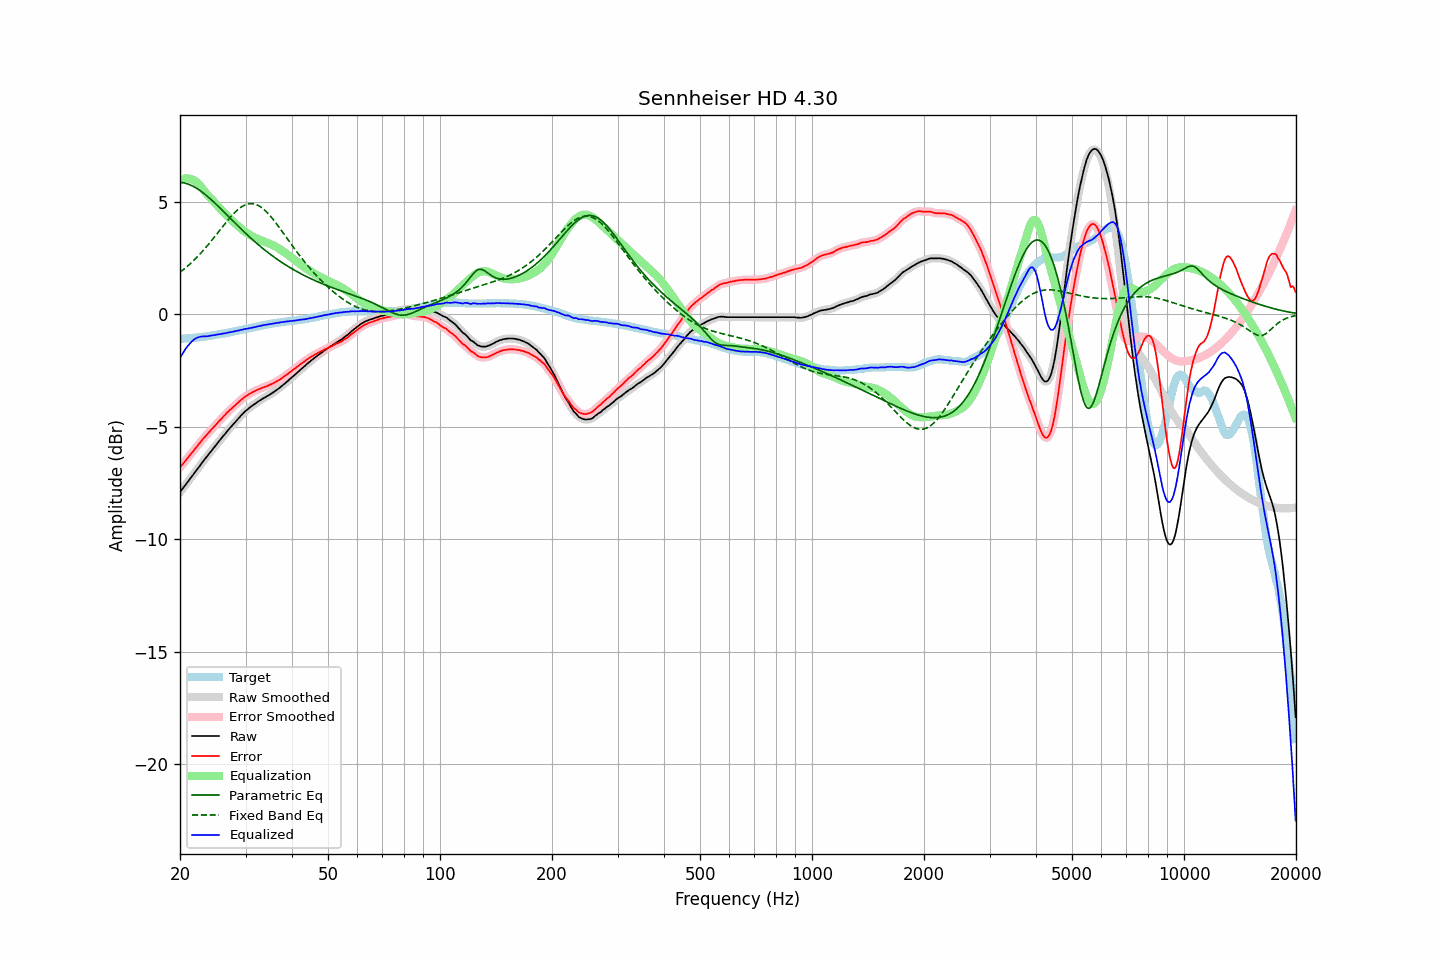

Data behind this chart, as committed beside it:
frequency, raw, error, smoothed, error_smoothed, equalization, parametric_eq, fixed_band_eq, equalized_raw, equalized_smoothed, target
20.00, -7.91, -6.81, -7.91, -6.81, 5.95, 5.87, 1.87, -1.95, -1.95, -1.09
20.20, -7.81, -6.71, -7.81, -6.72, 5.99, 5.86, 1.92, -1.82, -1.82, -1.09
20.40, -7.72, -6.63, -7.71, -6.63, 6.01, 5.85, 1.98, -1.70, -1.70, -1.08
20.61, -7.62, -6.55, -7.62, -6.54, 6.03, 5.83, 2.04, -1.59, -1.59, -1.07
20.81, -7.53, -6.45, -7.52, -6.45, 6.04, 5.81, 2.10, -1.49, -1.49, -1.07
21.02, -7.43, -6.36, -7.43, -6.36, 6.04, 5.79, 2.16, -1.39, -1.39, -1.06
21.23, -7.34, -6.27, -7.33, -6.27, 6.02, 5.76, 2.22, -1.31, -1.31, -1.06
21.44, -7.24, -6.18, -7.24, -6.19, 6.00, 5.73, 2.29, -1.23, -1.24, -1.05
21.66, -7.15, -6.10, -7.14, -6.10, 5.98, 5.69, 2.36, -1.17, -1.16, -1.04
21.87, -7.04, -6.00, -7.05, -6.01, 5.94, 5.66, 2.43, -1.10, -1.11, -1.04
22.09, -6.96, -5.92, -6.95, -5.92, 5.89, 5.61, 2.50, -1.06, -1.06, -1.03
22.31, -6.85, -5.83, -6.86, -5.83, 5.83, 5.57, 2.57, -1.03, -1.03, -1.02
22.54, -6.77, -5.74, -6.76, -5.74, 5.76, 5.52, 2.65, -1.01, -1.01, -1.02
22.76, -6.67, -5.65, -6.67, -5.65, 5.67, 5.47, 2.72, -0.99, -0.99, -1.01
22.99, -6.57, -5.56, -6.57, -5.57, 5.58, 5.42, 2.80, -0.98, -0.99, -1.00
23.22, -6.48, -5.48, -6.48, -5.48, 5.49, 5.36, 2.88, -0.98, -0.98, -0.99
23.45, -6.39, -5.40, -6.39, -5.40, 5.40, 5.30, 2.96, -0.98, -0.98, -0.98
23.69, -6.30, -5.32, -6.30, -5.32, 5.32, 5.25, 3.05, -0.98, -0.97, -0.97
23.92, -6.21, -5.24, -6.21, -5.24, 5.24, 5.18, 3.13, -0.96, -0.96, -0.96
24.16, -6.12, -5.16, -6.12, -5.16, 5.16, 5.12, 3.22, -0.95, -0.95, -0.95
24.40, -6.02, -5.08, -6.03, -5.09, 5.09, 5.06, 3.31, -0.94, -0.94, -0.94
24.65, -5.94, -5.01, -5.94, -5.01, 5.01, 4.99, 3.40, -0.93, -0.93, -0.92
24.89, -5.84, -4.93, -5.85, -4.93, 4.93, 4.92, 3.49, -0.91, -0.92, -0.91
25.14, -5.76, -4.85, -5.76, -4.85, 4.85, 4.85, 3.58, -0.90, -0.90, -0.90
25.39, -5.66, -4.77, -5.67, -4.77, 4.77, 4.78, 3.67, -0.89, -0.89, -0.89
25.65, -5.58, -4.69, -5.58, -4.70, 4.70, 4.71, 3.76, -0.88, -0.88, -0.88
25.91, -5.49, -4.62, -5.49, -4.62, 4.62, 4.64, 3.85, -0.87, -0.87, -0.86
26.16, -5.39, -4.54, -5.40, -4.55, 4.54, 4.57, 3.94, -0.85, -0.86, -0.85
26.43, -5.32, -4.47, -5.31, -4.47, 4.47, 4.50, 4.03, -0.85, -0.84, -0.84
26.69, -5.23, -4.39, -5.23, -4.40, 4.40, 4.43, 4.12, -0.83, -0.83, -0.83
26.96, -5.14, -4.32, -5.14, -4.33, 4.33, 4.36, 4.20, -0.81, -0.81, -0.81
27.23, -5.06, -4.25, -5.06, -4.26, 4.26, 4.29, 4.29, -0.80, -0.80, -0.80
27.50, -4.98, -4.19, -4.98, -4.19, 4.19, 4.21, 4.37, -0.79, -0.78, -0.78
27.77, -4.90, -4.12, -4.90, -4.13, 4.12, 4.14, 4.44, -0.77, -0.77, -0.77
28.05, -4.82, -4.06, -4.82, -4.06, 4.06, 4.07, 4.52, -0.76, -0.76, -0.75
28.33, -4.74, -3.99, -4.74, -4.00, 3.99, 4.00, 4.59, -0.74, -0.74, -0.74
28.62, -4.66, -3.93, -4.66, -3.93, 3.93, 3.93, 4.65, -0.73, -0.73, -0.72
28.90, -4.58, -3.86, -4.58, -3.87, 3.87, 3.86, 4.71, -0.71, -0.71, -0.71
29.19, -4.50, -3.80, -4.50, -3.80, 3.80, 3.79, 4.76, -0.69, -0.69, -0.69
29.48, -4.43, -3.74, -4.42, -3.74, 3.75, 3.72, 4.81, -0.68, -0.68, -0.68
29.78, -4.35, -3.68, -4.35, -3.69, 3.69, 3.65, 4.84, -0.66, -0.66, -0.66
30.08, -4.29, -3.63, -4.29, -3.64, 3.64, 3.59, 4.88, -0.65, -0.65, -0.65
30.38, -4.23, -3.59, -4.22, -3.59, 3.59, 3.52, 4.90, -0.64, -0.63, -0.63
30.68, -4.17, -3.54, -4.17, -3.55, 3.55, 3.45, 4.91, -0.62, -0.62, -0.62
30.99, -4.11, -3.50, -4.11, -3.50, 3.50, 3.39, 4.92, -0.60, -0.61, -0.60
31.30, -4.06, -3.46, -4.06, -3.47, 3.47, 3.32, 4.92, -0.59, -0.59, -0.59
31.61, -4.01, -3.43, -4.01, -3.43, 3.43, 3.26, 4.91, -0.58, -0.58, -0.57
31.93, -3.96, -3.39, -3.96, -3.39, 3.39, 3.20, 4.89, -0.56, -0.56, -0.56
32.24, -3.91, -3.36, -3.91, -3.36, 3.36, 3.14, 4.86, -0.54, -0.55, -0.54
32.57, -3.86, -3.32, -3.86, -3.33, 3.33, 3.08, 4.82, -0.53, -0.53, -0.53
32.89, -3.82, -3.30, -3.81, -3.30, 3.30, 3.02, 4.78, -0.52, -0.51, -0.51
33.22, -3.77, -3.26, -3.77, -3.27, 3.27, 2.96, 4.73, -0.49, -0.50, -0.50
33.55, -3.73, -3.24, -3.73, -3.24, 3.24, 2.90, 4.67, -0.48, -0.48, -0.48
33.89, -3.69, -3.21, -3.69, -3.22, 3.22, 2.84, 4.61, -0.47, -0.47, -0.47
34.23, -3.65, -3.19, -3.65, -3.19, 3.19, 2.79, 4.54, -0.46, -0.46, -0.45
34.57, -3.61, -3.16, -3.60, -3.16, 3.16, 2.73, 4.46, -0.45, -0.44, -0.44
34.92, -3.56, -3.12, -3.56, -3.13, 3.13, 2.68, 4.38, -0.43, -0.43, -0.43
35.27, -3.52, -3.10, -3.51, -3.10, 3.10, 2.62, 4.30, -0.42, -0.42, -0.41
35.62, -3.47, -3.06, -3.47, -3.06, 3.06, 2.57, 4.21, -0.40, -0.40, -0.40
35.97, -3.42, -3.02, -3.42, -3.03, 3.03, 2.52, 4.12, -0.39, -0.39, -0.39
... 635 more rows
